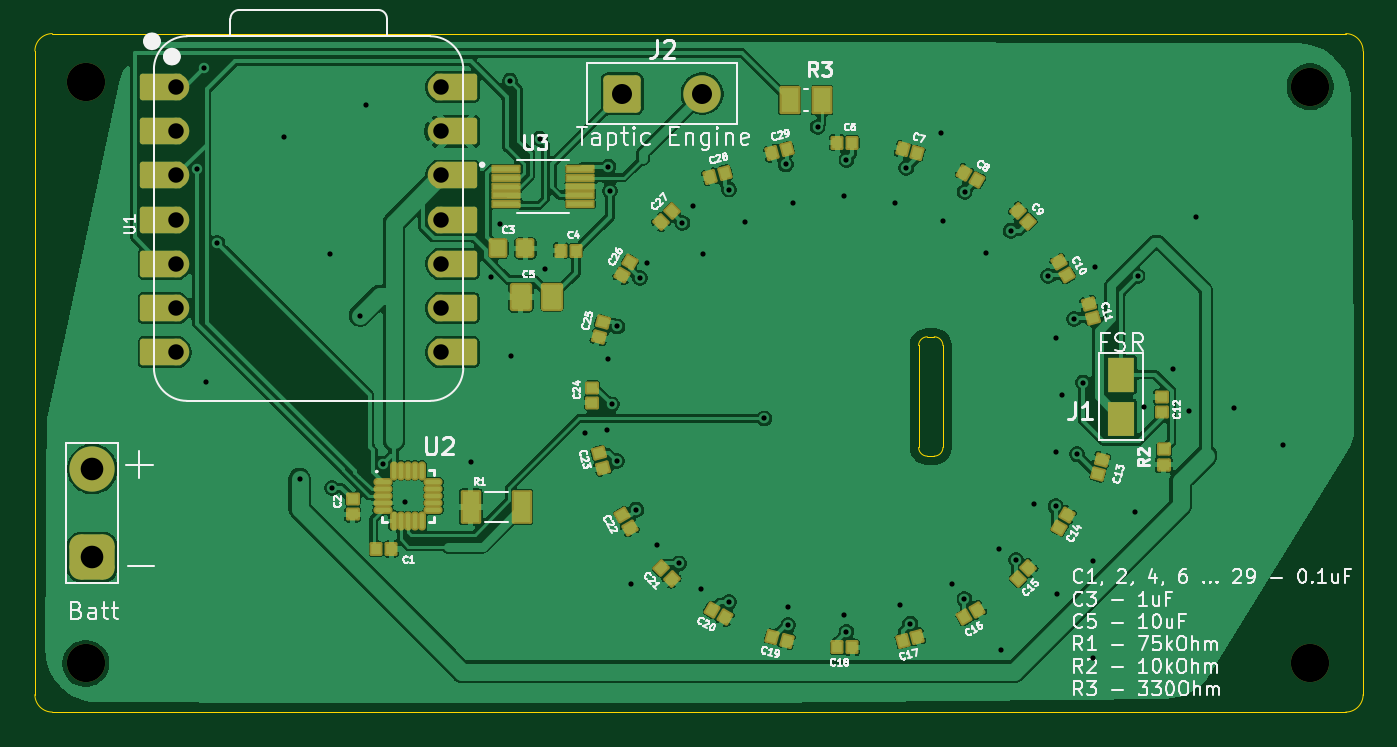
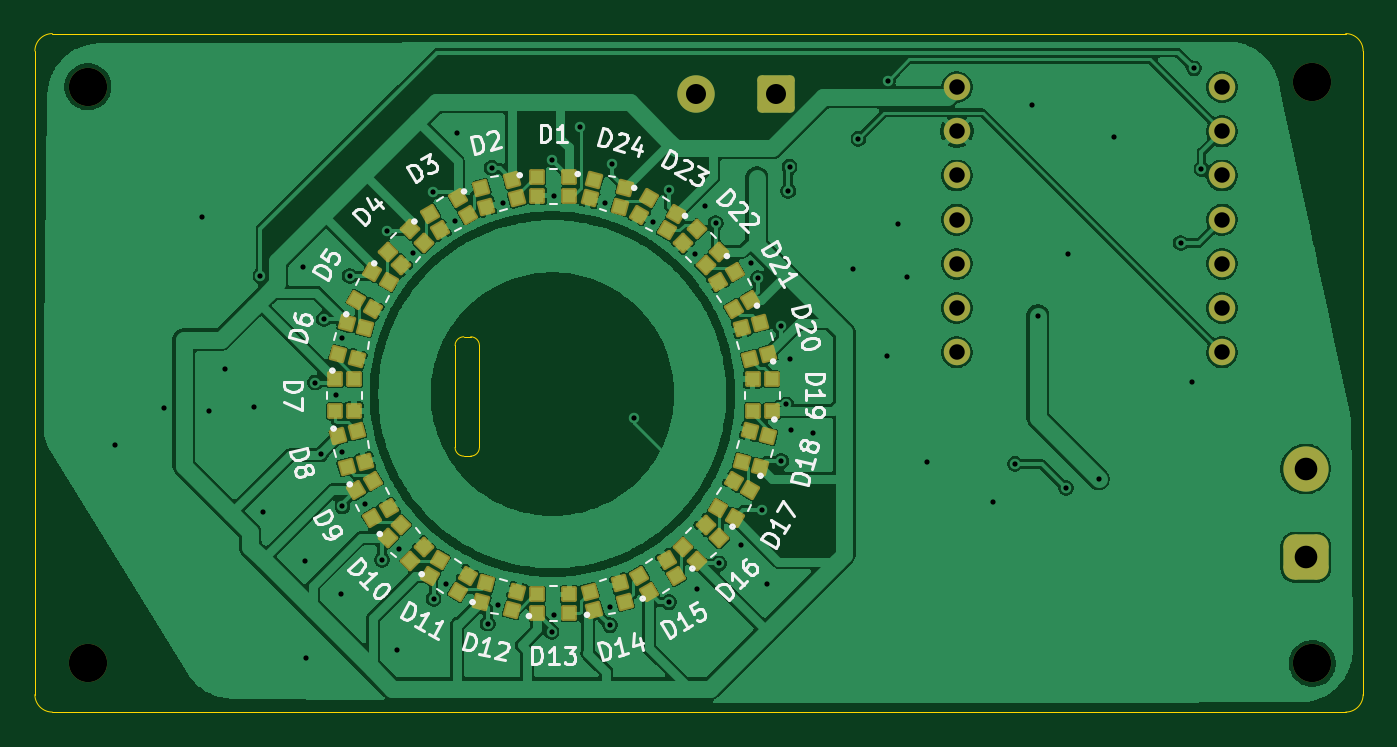
Circuit board: 11 layer files. Board 76.3 x 39.0 mm.
- bottom_copper: HomeTap-B_Cu.gbl (310529 bytes)
- bottom_mask: HomeTap-B_Mask.gbs (7792 bytes)
- paste: HomeTap-B_Paste.gbp (4784 bytes)
- bottom_silk: HomeTap-B_Silkscreen.gbo (43896 bytes)
- outline: HomeTap-Edge_Cuts.gm1 (1250 bytes)
- top_copper: HomeTap-F_Cu.gtl (168180 bytes)
- top_mask: HomeTap-F_Mask.gts (9488 bytes)
- paste: HomeTap-F_Paste.gtp (7404 bytes)
- top_silk: HomeTap-F_Silkscreen.gto (98992 bytes)
- drill: HomeTap-NPTH.drl (415 bytes)
- drill: HomeTap-PTH.drl (2164 bytes)

=== bottom_copper: HomeTap-B_Cu.gbl (310529 bytes, source omitted) ===
=== bottom_mask: HomeTap-B_Mask.gbs (7792 bytes, source omitted) ===
=== paste: HomeTap-B_Paste.gbp ===
%TF.GenerationSoftware,KiCad,Pcbnew,10.0.3*%
%TF.CreationDate,2026-07-01T22:04:42+03:00*%
%TF.ProjectId,HomeTap,486f6d65-5461-4702-9e6b-696361645f70,rev?*%
%TF.SameCoordinates,Original*%
%TF.FileFunction,Paste,Bot*%
%TF.FilePolarity,Positive*%
%FSLAX46Y46*%
G04 Gerber Fmt 4.6, Leading zero omitted, Abs format (unit mm)*
G04 Created by KiCad (PCBNEW 10.0.3) date 2026-07-01 22:04:42*
%MOMM*%
%LPD*%
G01*
G04 APERTURE LIST*
G04 Aperture macros list*
%AMRotRect*
0 Rectangle, with rotation*
0 The origin of the aperture is its center*
0 $1 length*
0 $2 width*
0 $3 Rotation angle, in degrees counterclockwise*
0 Add horizontal line*
21,1,$1,$2,0,0,$3*%
G04 Aperture macros list end*
%ADD10RotRect,0.700000X0.700000X285.000000*%
%ADD11RotRect,0.700000X0.700000X210.000000*%
%ADD12RotRect,0.700000X0.700000X150.000000*%
%ADD13RotRect,0.700000X0.700000X225.000000*%
%ADD14RotRect,0.700000X0.700000X315.000000*%
%ADD15RotRect,0.700000X0.700000X345.000000*%
%ADD16R,0.700000X0.700000*%
%ADD17RotRect,0.700000X0.700000X255.000000*%
%ADD18RotRect,0.700000X0.700000X135.000000*%
%ADD19RotRect,0.700000X0.700000X240.000000*%
%ADD20RotRect,0.700000X0.700000X15.000000*%
%ADD21RotRect,0.700000X0.700000X195.000000*%
%ADD22RotRect,0.700000X0.700000X45.000000*%
%ADD23RotRect,0.700000X0.700000X330.000000*%
%ADD24RotRect,0.700000X0.700000X75.000000*%
%ADD25RotRect,0.700000X0.700000X120.000000*%
%ADD26RotRect,0.700000X0.700000X300.000000*%
%ADD27RotRect,0.700000X0.700000X165.000000*%
%ADD28RotRect,0.700000X0.700000X105.000000*%
%ADD29RotRect,0.700000X0.700000X60.000000*%
%ADD30RotRect,0.700000X0.700000X30.000000*%
G04 APERTURE END LIST*
D10*
%TO.C,D18*%
X154698261Y-79013359D03*
X155760780Y-78728658D03*
X156234419Y-80496303D03*
X155171900Y-80781004D03*
%TD*%
D11*
%TO.C,D23*%
X161574863Y-65322883D03*
X162124863Y-66275511D03*
X160540037Y-67190511D03*
X159990037Y-66237883D03*
%TD*%
D12*
%TO.C,D3*%
X174124863Y-66237883D03*
X173574863Y-67190511D03*
X171990037Y-66275511D03*
X172540037Y-65322883D03*
%TD*%
D13*
%TO.C,D22*%
X158830263Y-67127810D03*
X159608080Y-67905627D03*
X158314075Y-69199632D03*
X157536258Y-68421815D03*
%TD*%
D14*
%TO.C,D16*%
X157536258Y-84876189D03*
X158314075Y-84098372D03*
X159608080Y-85392377D03*
X158830263Y-86170194D03*
%TD*%
D15*
%TO.C,D14*%
X162925448Y-88534552D03*
X163210149Y-87472033D03*
X164977794Y-87945672D03*
X164693093Y-89008191D03*
%TD*%
D16*
%TO.C,D19*%
X154507450Y-75734002D03*
X155607450Y-75734002D03*
X155607450Y-77564002D03*
X154507450Y-77564002D03*
%TD*%
%TO.C,D7*%
X179607450Y-77564002D03*
X178507450Y-77564002D03*
X178507450Y-75734002D03*
X179607450Y-75734002D03*
%TD*%
D17*
%TO.C,D20*%
X155171900Y-72517000D03*
X156234419Y-72801701D03*
X155760780Y-74569346D03*
X154698261Y-74284645D03*
%TD*%
D18*
%TO.C,D4*%
X176578642Y-68421815D03*
X175800825Y-69199632D03*
X174506820Y-67905627D03*
X175284637Y-67127810D03*
%TD*%
D19*
%TO.C,D21*%
X156646331Y-69581589D03*
X157598959Y-70131589D03*
X156683959Y-71716415D03*
X155731331Y-71166415D03*
%TD*%
D16*
%TO.C,D1*%
X167972450Y-64099002D03*
X167972450Y-65199002D03*
X166142450Y-65199002D03*
X166142450Y-64099002D03*
%TD*%
D20*
%TO.C,D12*%
X169421807Y-89008191D03*
X169137106Y-87945672D03*
X170904751Y-87472033D03*
X171189452Y-88534552D03*
%TD*%
D21*
%TO.C,D24*%
X164693093Y-64289813D03*
X164977794Y-65352332D03*
X163210149Y-65825971D03*
X162925448Y-64763452D03*
%TD*%
D22*
%TO.C,D10*%
X175284637Y-86170194D03*
X174506820Y-85392377D03*
X175800825Y-84098372D03*
X176578642Y-84876189D03*
%TD*%
D23*
%TO.C,D15*%
X159990037Y-87060121D03*
X160540037Y-86107493D03*
X162124863Y-87022493D03*
X161574863Y-87975121D03*
%TD*%
D24*
%TO.C,D8*%
X178943000Y-80781004D03*
X177880481Y-80496303D03*
X178354120Y-78728658D03*
X179416639Y-79013359D03*
%TD*%
D25*
%TO.C,D5*%
X178383569Y-71166415D03*
X177430941Y-71716415D03*
X176515941Y-70131589D03*
X177468569Y-69581589D03*
%TD*%
D26*
%TO.C,D17*%
X155731331Y-82131589D03*
X156683959Y-81581589D03*
X157598959Y-83166415D03*
X156646331Y-83716415D03*
%TD*%
D27*
%TO.C,D2*%
X171189452Y-64763452D03*
X170904751Y-65825971D03*
X169137106Y-65352332D03*
X169421807Y-64289813D03*
%TD*%
D28*
%TO.C,D6*%
X179416639Y-74284645D03*
X178354120Y-74569346D03*
X177880481Y-72801701D03*
X178943000Y-72517000D03*
%TD*%
D16*
%TO.C,D13*%
X166142450Y-89199002D03*
X166142450Y-88099002D03*
X167972450Y-88099002D03*
X167972450Y-89199002D03*
%TD*%
D29*
%TO.C,D9*%
X177468569Y-83716415D03*
X176515941Y-83166415D03*
X177430941Y-81581589D03*
X178383569Y-82131589D03*
%TD*%
D30*
%TO.C,D11*%
X172540037Y-87975121D03*
X171990037Y-87022493D03*
X173574863Y-86107493D03*
X174124863Y-87060121D03*
%TD*%
M02*

=== bottom_silk: HomeTap-B_Silkscreen.gbo (43896 bytes, source omitted) ===
=== outline: HomeTap-Edge_Cuts.gm1 ===
%TF.GenerationSoftware,KiCad,Pcbnew,10.0.3*%
%TF.CreationDate,2026-07-01T22:04:42+03:00*%
%TF.ProjectId,HomeTap,486f6d65-5461-4702-9e6b-696361645f70,rev?*%
%TF.SameCoordinates,Original*%
%TF.FileFunction,Profile,NP*%
%FSLAX46Y46*%
G04 Gerber Fmt 4.6, Leading zero omitted, Abs format (unit mm)*
G04 Created by KiCad (PCBNEW 10.0.3) date 2026-07-01 22:04:42*
%MOMM*%
%LPD*%
G01*
G04 APERTURE LIST*
%TA.AperFunction,Profile*%
%ADD10C,0.050000*%
%TD*%
G04 APERTURE END LIST*
D10*
X120523000Y-56880000D02*
X120523000Y-56880000D01*
G75*
G02*
X121523000Y-55880000I1000000J0D01*
G01*
X195850000Y-55880000D01*
G75*
G02*
X196850000Y-56880000I0J-1000000D01*
G01*
X196850000Y-93869000D01*
G75*
G02*
X195850000Y-94869000I-1000000J0D01*
G01*
X121523000Y-94869000D01*
G75*
G02*
X120523000Y-93869000I0J1000000D01*
G01*
X120523000Y-56880000D01*
X171306331Y-73802415D02*
X171306331Y-73802415D01*
G75*
G02*
X171806331Y-73302415I499969J15D01*
G01*
X172203331Y-73302415D01*
G75*
G02*
X172703331Y-73802415I-31J-499985D01*
G01*
X172703331Y-79660415D01*
G75*
G02*
X172203331Y-80160415I-500031J15D01*
G01*
X171806331Y-80160415D01*
G75*
G02*
X171306331Y-79660415I-31J500015D01*
G01*
X171306331Y-73802415D01*
M02*

=== top_copper: HomeTap-F_Cu.gtl (168180 bytes, source omitted) ===
=== top_mask: HomeTap-F_Mask.gts (9488 bytes, source omitted) ===
=== paste: HomeTap-F_Paste.gtp (7404 bytes, source omitted) ===
=== top_silk: HomeTap-F_Silkscreen.gto (98992 bytes, source omitted) ===
=== drill: HomeTap-NPTH.drl ===
M48
; DRILL file KiCad 10.0.3 date 2026-07-01T22:05:26
; FORMAT={-:-/ absolute / metric / decimal}
; #@! TF.CreationDate,2026-07-01T22:05:26+03:00
; #@! TF.GenerationSoftware,Kicad,Pcbnew,10.0.3
; #@! TF.FileFunction,NonPlated,1,2,NPTH
FMAT,2
METRIC
; #@! TA.AperFunction,NonPlated,NPTH,ComponentDrill
T1C2.200
%
G90
G05
T1
X123.444Y-58.674
X123.444Y-92.075
X193.802Y-58.928
X193.802Y-92.075
M30

=== drill: HomeTap-PTH.drl ===
M48
; DRILL file KiCad 10.0.3 date 2026-07-01T22:05:26
; FORMAT={-:-/ absolute / metric / decimal}
; #@! TF.CreationDate,2026-07-01T22:05:26+03:00
; #@! TF.GenerationSoftware,Kicad,Pcbnew,10.0.3
; #@! TF.FileFunction,Plated,1,2,PTH
FMAT,2
METRIC
; #@! TA.AperFunction,Plated,PTH,ViaDrill
T1C0.300
; #@! TA.AperFunction,Plated,PTH,ComponentDrill
T2C0.889
; #@! TA.AperFunction,Plated,PTH,ComponentDrill
T3C1.150
; #@! TA.AperFunction,Plated,PTH,ComponentDrill
T4C1.300
%
G90
G05
T1
X129.815Y-63.66
X130.24Y-57.88
X130.35Y-75.91
X131.01Y-67.92
X134.83Y-61.82
X135.73Y-81.47
X137.46Y-68.54
X137.6Y-82.0
X139.22Y-72.08
X139.57Y-59.96
X140.535Y-80.6
X141.8Y-82.8
X145.56Y-80.47
X146.76Y-69.87
X147.24Y-66.8
X147.83Y-58.58
X147.87Y-74.43
X149.53Y-61.92
X149.84Y-69.42
X152.14Y-78.85
X153.42Y-78.65
X153.44Y-74.58
X153.48Y-63.53
X153.56Y-64.91
X153.67Y-77.19
X153.96Y-80.45
X154.0Y-72.71
X154.78Y-87.5
X155.08Y-83.24
X155.3Y-69.93
X155.71Y-69.09
X156.28Y-85.29
X157.54Y-86.33
X157.73Y-66.76
X158.33Y-65.76
X158.8Y-87.77
X158.91Y-68.56
X160.41Y-64.84
X160.41Y-88.56
X161.32Y-66.7
X162.44Y-77.99
X163.67Y-63.4
X163.81Y-88.83
X163.81Y-89.88
X164.08Y-65.63
X165.5Y-61.25
X167.0Y-65.21
X167.03Y-89.27
X167.16Y-63.13
X167.16Y-90.26
X169.97Y-65.63
X170.23Y-88.74
X170.6Y-63.59
X170.83Y-89.78
X172.6Y-61.58
X172.71Y-66.67
X173.24Y-87.5
X173.94Y-88.37
X173.95Y-64.97
X175.15Y-68.49
X175.93Y-85.51
X176.06Y-91.28
X176.59Y-67.21
X176.9Y-86.12
X177.91Y-82.93
X178.76Y-69.81
X179.18Y-83.04
X179.2Y-79.93
X179.21Y-73.38
X179.26Y-88.1
X179.54Y-76.64
X180.25Y-72.28
X180.4Y-80.05
X180.75Y-75.93
X181.3Y-91.76
X181.33Y-86.2
X181.43Y-69.29
X183.76Y-83.35
X183.89Y-69.8
X184.25Y-77.34
X185.93Y-75.15
X186.87Y-77.54
X187.24Y-66.44
X189.43Y-77.38
X192.26Y-79.54
T2
X128.63Y-58.951
X128.63Y-61.491
X128.63Y-64.031
X128.63Y-66.571
X128.63Y-69.111
X128.63Y-71.651
X128.63Y-74.191
X143.87Y-58.951
X143.87Y-61.491
X143.87Y-64.031
X143.87Y-66.571
X143.87Y-69.111
X143.87Y-71.651
X143.87Y-74.191
T3
X154.27Y-59.332
X158.87Y-59.332
T4
X123.825Y-80.899
X123.825Y-85.979
M30
